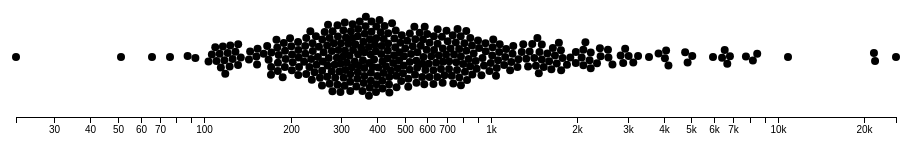
D3 v4 page, settled after 360 driven frames (6 s of simulated time); the page loaded 1 data file(s).



var svg = d3.select("svg"),
    margin = {top: 40, right: 40, bottom: 40, left: 40},
    width = svg.attr("width") - margin.left - margin.right,
    height = svg.attr("height") - margin.top - margin.bottom;

var formatValue = d3.format(",d");

var x = d3.scaleLog()
    .rangeRound([0, width]);

var g = svg.append("g")
    .attr("transform", "translate(" + margin.left + "," + margin.top + ")");
  
  
d3.csv("base_l1ux.csv", type, function(error, data) {
if (error) throw error;

  x.domain(d3.extent(data, function(d) { return d.area; }));

  var simulation = d3.forceSimulation(data)
      .force("x", d3.forceX(function(d) { return x(d.area); }).strength(1))
      .force("y", d3.forceY(height / 2))
      .force("collide", d3.forceCollide(4))
      .stop();

  for (var i = 0; i < 120; ++i) simulation.tick();

  g.append("g")
      .attr("class", "axis axis--x")
      .attr("transform", "translate(0," + height + ")")
      .call(d3.axisBottom(x).ticks(20, ".0s"));

  var cell = g.append("g")
      .attr("class", "cells")
    .selectAll("g").data(d3.voronoi()
        .extent([[-margin.left, -margin.top], [width + margin.right, height + margin.top]])
        .x(function(d) { return d.x; })
        .y(function(d) { return d.y; })
      .polygons(data)).enter().append("g");

  cell.append("circle")
      .attr("r", 4)
      .attr("cx", function(d) { return d.data.x; })
      .attr("cy", function(d) { return d.data.y; });

  cell.append("path")
      .attr("d", function(d) { return "M" + d.join("L") + "Z"; });

  cell.append("title")
      .text(function(d) { return d.data.L1Name + "\n" + formatValue(d.data.area); });
});

function type(d) {
  if (!d.area) return;
  d.area = +d.area;
  return d;
}



### data: base_l1ux.csv
SALID1, Country, L1Name, number_of_urban_patches, patch_density, area_weigthed_mean_shape_index, area_weigthed_mean_nearest_neighbor, effective_mesh_size, area_weighted_mean_patch_size, Circuity_average, intersection_density, street_density, street_length_average, streets_per_node_average, urb_perfil, stt_perfil, area, population_density
104101, Colombia, Apartado, 4, 0.4965, 3.839, 60, 226.2, 426.6, 1.019, 21.38, 2146, 59.51, 3.072, 1, 4, 65.95, 29649
103102, Chile, Iquique, 10, 0.5322, 2.895, 60.25, 756.4, 1188, 1.027, 13.78, 1899, 80.7, 3.199, 5, 4, 162.9, 12679
204158, Mexico, Teziutlan, 10, 1.684, 3.318, 109.4, 48.16, 108.5, 1.084, 10.06, 1548, 91.3, 2.684, 1, 6, 51.19, 18018
102176, Brasil, Vitoria de Santo Antao, 11, 0.7759, 3.849, 60.09, 548.6, 865.5, 1.024, 17.28, 2074, 70.41, 2.909, 5, 4, 116.3, 12864
105110, Peru, Pisco, 11, 1.05, 3.134, 60.12, 291.7, 503.5, 1.025, 15.18, 1958, 73.53, 3.217, 5, 4, 87.58, 8607
102179, Brasil, Angra dos Reis, 12, 3.274, 4.269, 60.63, 82.09, 168, 1.049, 9.262, 1351, 84.38, 2.579, 1, 5, 76.01, 7895
105102, Peru, Huaraz, 15, 1.083, 4.338, 60.59, 472, 798.1, 1.049, 12.35, 1589, 74.65, 2.939, 5, 6, 114.1, 12295
103109, Chile, San Antonio, 17, 0.9087, 3.766, 74.05, 306.4, 562.5, 1.035, 10.1, 1442, 83.43, 3.111, 1, 6, 180.4, 7491
104128, Colombia, Cartago, 17, 1.244, 5.279, 60.18, 408.8, 734.9, 1.032, 6.878, 1186, 97.81, 3.043, 5, 1, 111.4, 15090
104129, Colombia, Palmira, 18, 0.6775, 4.175, 60.9, 841.5, 1357, 1.027, 15.59, 2080, 78.56, 3.189, 5, 4, 216, 11044
205101, Nicaragua, Chinandega, 18, 1.179, 5.028, 62.41, 366.3, 668.5, 1.036, 9.103, 1443, 90.06, 3.002, 1, 5, 126.9, 12678
104124, Colombia, Sincelejo, 19, 0.7418, 5.093, 60.24, 995.8, 1582, 1.022, 16.97, 2018, 68.31, 3.081, 2, 4, 210.9, 14935
102134, Brasil, Araguari, 20, 0.5637, 4.672, 60.51, 1356, 2120, 1.018, 10.38, 1693, 94.2, 3.333, 2, 3, 304.2, 4393
102144, Brasil, Passos, 20, 0.6994, 4.81, 60.37, 1011, 1690, 1.02, 11.26, 1749, 90.61, 3.274, 2, 3, 248.7, 5947
104115, Colombia, Riohacha, 20, 0.9465, 2.739, 60.29, 716.3, 1144, 1.016, 13.27, 1928, 80.8, 3.398, 5, 4, 175.2, 13514
104130, Colombia, Tulua, 20, 1.116, 4.726, 60.15, 661.1, 1081, 1.019, 18.7, 2075, 65.21, 3.188, 5, 4, 145.7, 16223
104105, Colombia, Tunja, 21, 1.833, 3.336, 60.08, 58.5, 131.9, 1.048, 16.21, 2022, 75.62, 2.962, 1, 4, 92.75, 28010
104131, Colombia, Duitama, 21, 1.654, 3.719, 60.61, 399.7, 676.2, 1.043, 14.59, 1874, 73.61, 2.837, 5, 6, 103.6, 12044
104134, Colombia, Buga, 21, 1.578, 3.462, 60.99, 458.5, 764.6, 1.028, 14.18, 1801, 72.42, 3.233, 5, 4, 108.5, 12136
105119, Peru, Puno, 21, 1.157, 4.493, 60.05, 484.1, 821.3, 1.044, 9.723, 1496, 88.76, 3.096, 5, 5, 153.1, 12000
102202, Brasil, Uruguaiana, 23, 0.7894, 4.892, 60.39, 1103, 1756, 1.024, 5.74, 1147, 111.2, 3.13, 2, 1, 271.4, 5739
104107, Colombia, Florencia, 23, 1.477, 4.359, 60.18, 490.6, 864, 1.05, 6.937, 1050, 87.2, 2.961, 5, 2, 126.3, 15674
105107, Peru, Huanuco, 23, 1.259, 5.523, 60.12, 542.3, 958.5, 1.052, 14, 1979, 83.22, 2.986, 5, 4, 151, 16746
104111, Colombia, Quibdo, 24, 1.738, 4.846, 60.12, 449.3, 779.3, 1.059, 3.575, 654.1, 101.3, 2.611, 5, 2, 112.7, 12966
105122, Peru, Tumbes, 24, 1.587, 4.435, 60.24, 487.9, 850.9, 1.028, 13.7, 1813, 77.36, 3.018, 5, 4, 123.1, 11564
204123, Mexico, Tecoman, 24, 1.176, 3.858, 60.13, 592.1, 1014, 1.012, 10.58, 1611, 83.09, 3.344, 5, 3, 174.3, 6312
104108, Colombia, Yopal, 25, 1.423, 3.188, 60.4, 639.9, 1024, 1.023, 16.23, 2048, 73.24, 3.254, 5, 4, 143.3, 8341
103103, Chile, Antofagasta, 26, 0.5857, 5.073, 63.93, 1675, 2650, 1.038, 17, 2037, 70.24, 3.055, 2, 4, 392.8, 9589
104109, Colombia, Popayan, 26, 1.088, 5.098, 60.65, 745.5, 1275, 1.053, 14.02, 1714, 72.36, 2.938, 5, 6, 194, 13468
105117, Peru, Sullana, 26, 1.155, 3.857, 60.12, 569, 958.5, 1.013, 13.69, 1992, 82.31, 3.36, 5, 4, 183.5, 13165
204142, Mexico, Tianguistenco, 26, 1.904, 6.229, 61.42, 294.7, 596.2, 1.052, 4.434, 929.2, 123.8, 3.018, 5, 2, 117.3, 7849
104133, Colombia, Fusagasuga, 27, 1.654, 3.282, 60.8, 239.9, 447, 1.059, 8.468, 1188, 80.95, 2.894, 5, 2, 133, 10860
101134, Argentina, Rio Gallegos, 28, 1.098, 2.986, 60.9, 1247, 1736, 1.01, 8.724, 1308, 86.63, 3.414, 2, 5, 330.7, 4550
104110, Colombia, Valledupar, 28, 0.663, 5.026, 60.49, 1577, 2534, 1.012, 14.93, 2076, 78.76, 3.346, 2, 4, 348.8, 13771
102114, Brasil, Teixeira de Freitas, 30, 0.9044, 5.599, 60.28, 1166, 1897, 1.018, 13.51, 1934, 82.64, 3.295, 2, 4, 282.4, 6683
105104, Peru, Ayacucho, 30, 1.068, 4.416, 60.53, 848.5, 1442, 1.033, 16.37, 2107, 75.16, 3.109, 5, 4, 234.3, 10644
204113, Mexico, San Cristobal de las Casas, 30, 0.9649, 4.364, 60.66, 1263, 1943, 1.039, 6.332, 1090, 98.93, 2.955, 2, 1, 263.6, 8824
204139, Mexico, Ocotlan, 31, 1.263, 4.183, 60.55, 674.5, 1156, 1.034, 9.16, 1442, 89.73, 3.104, 5, 5, 212.5, 5612
204147, Mexico, Zamora, 31, 0.8834, 5.572, 60.37, 599.9, 1045, 1.039, 11.14, 1509, 79.69, 3.108, 5, 6, 302.9, 7957
204168, Mexico, Rio Verde, 31, 1.339, 4.207, 60.5, 296.8, 550, 1.03, 4.642, 926, 113.5, 2.948, 5, 2, 202.3, 4386
102249, Brasil, Sertaozinho, 32, 1.048, 5.561, 61.56, 1070, 1751, 1.021, 10.53, 1767, 97.92, 3.287, 2, 3, 265.4, 5045
103121, Chile, Punta Arenas, 32, 0.9161, 4.053, 61.63, 1072, 1730, 1.035, 8.015, 1068, 77.54, 3.052, 2, 2, 469.1, 4878
204112, Mexico, Hidalgo del Parral, 32, 1.524, 3.991, 60.46, 598.3, 1024, 1.044, 12.09, 1665, 79.18, 3.056, 5, 6, 190.6, 6193
204116, Mexico, Acuna, 32, 0.7758, 4.63, 61.4, 1390, 2240, 1.02, 10.67, 1596, 84.78, 3.252, 2, 3, 382.9, 4791
204162, Mexico, Chetumal, 32, 0.8598, 3.873, 60.38, 1519, 2294, 1.025, 14.26, 2046, 80.83, 3.446, 2, 4, 319.4, 5255
102251, Brasil, Tatui, 33, 1.197, 5.348, 60.37, 748.4, 1317, 1.032, 8.009, 1392, 102.6, 3.097, 5, 5, 243, 5042
103101, Chile, Arica, 33, 0.9288, 5.184, 60.71, 1339, 2131, 1.028, 16.88, 1952, 69.63, 3.062, 2, 4, 304.2, 7813
104118, Colombia, Pasto, 33, 1.33, 4.523, 60.33, 876.1, 1441, 1.046, 19.51, 2249, 68.24, 2.977, 5, 4, 201.6, 22814
204183, Mexico, Acayucan, 33, 2.385, 3.687, 60.43, 312.3, 567, 1.026, 6.983, 1277, 102.9, 3.058, 5, 1, 117.3, 7160
… [head cut at 6 KiB]